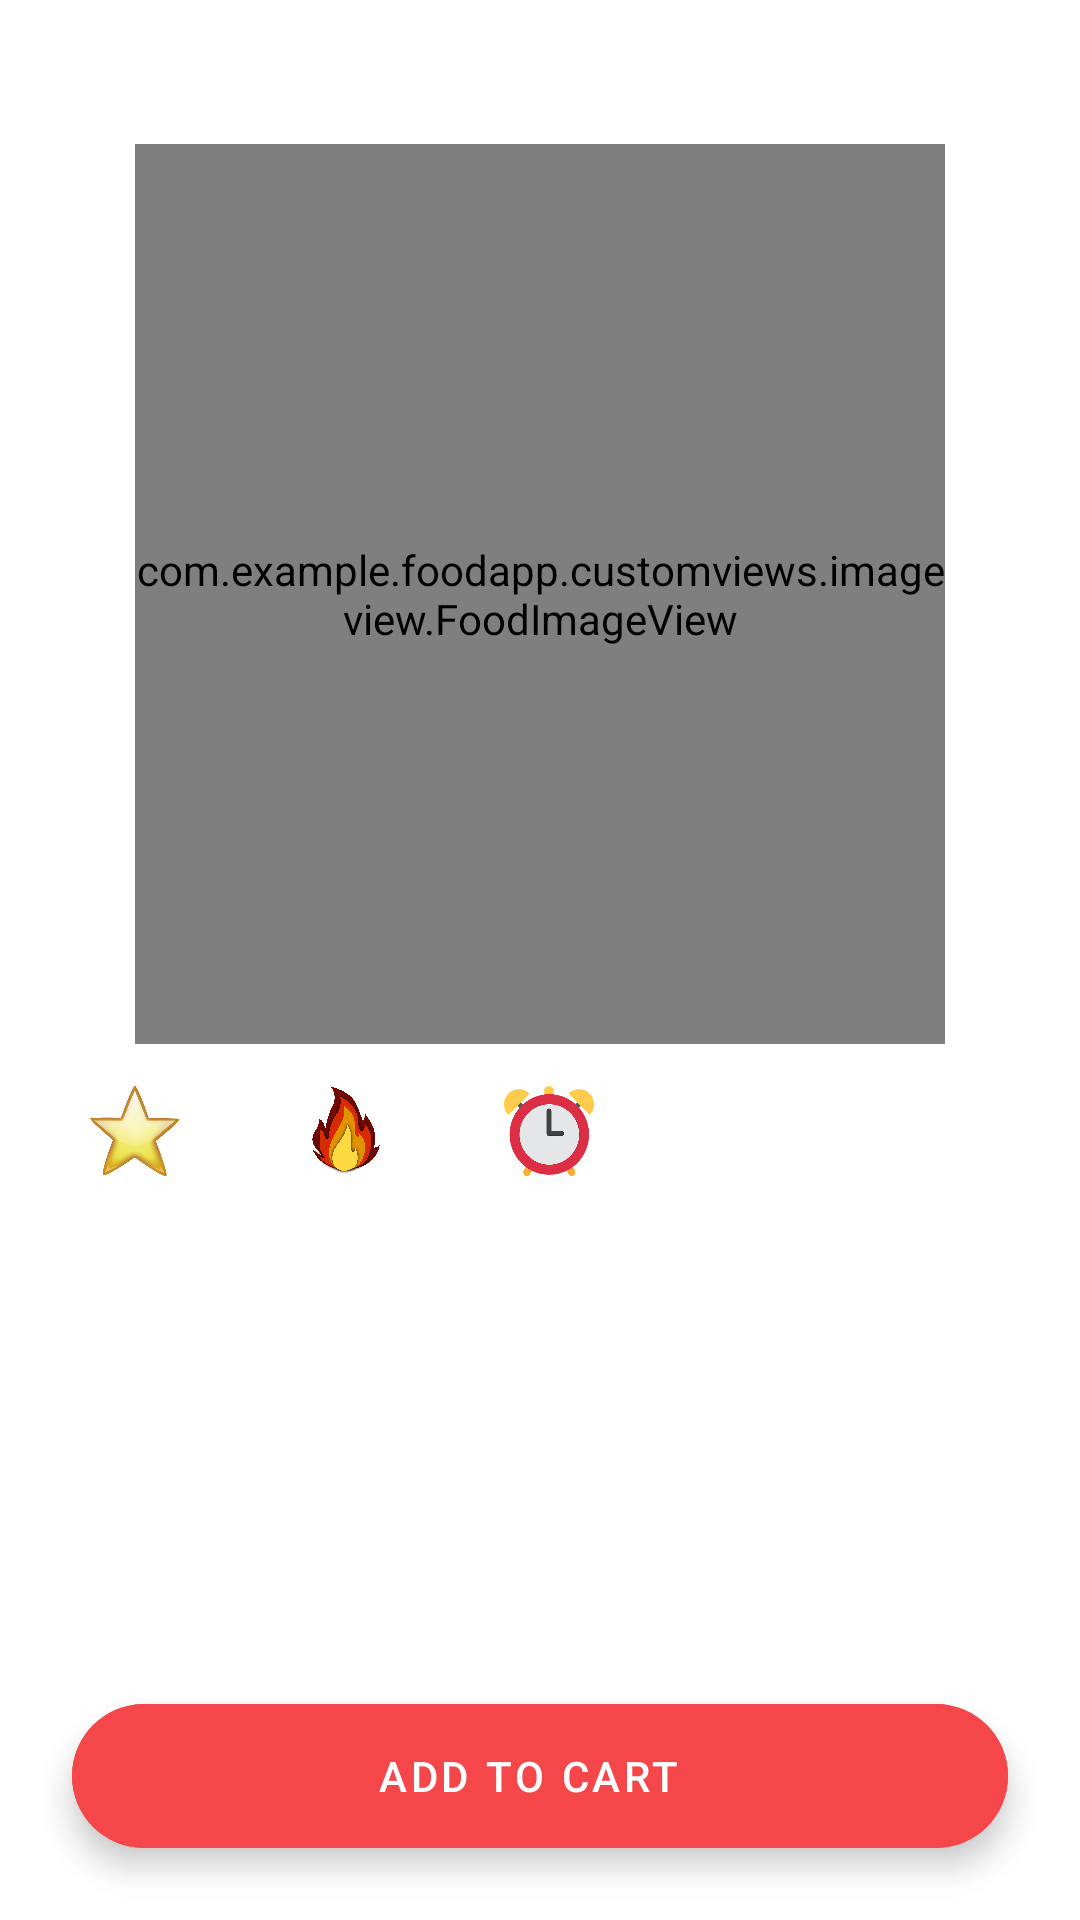

Write the Android layout XML for this screen, with the resource values it uses.
<!-- AndroidManifest.xml: application theme Theme.FoodApp -->
<!-- res/layout/fragment_detail.xml -->
<?xml version="1.0" encoding="utf-8"?>
<androidx.constraintlayout.widget.ConstraintLayout xmlns:android="http://schemas.android.com/apk/res/android"
    xmlns:app="http://schemas.android.com/apk/res-auto"
    xmlns:tools="http://schemas.android.com/tools"
    android:layout_width="match_parent"
    android:layout_height="match_parent"
    tools:context=".view.detail.DetailFragment">

    <ImageView
        android:id="@+id/iv_back"
        android:layout_width="40dp"
        android:layout_height="40dp"
        app:layout_constraintStart_toStartOf="parent"
        app:layout_constraintTop_toTopOf="parent"
        app:srcCompat="@drawable/ic_baseline_arrow_back_24"
        android:layout_margin="24dp"
        android:padding="8dp"
        android:background="?selectableItemBackgroundBorderless"/>

    <ImageView
        android:id="@+id/iv_favorite"
        android:layout_width="40dp"
        android:padding="8dp"
        android:layout_margin="24dp"
        android:layout_height="40dp"
        android:background="?selectableItemBackgroundBorderless"
        app:srcCompat="@drawable/ic_round_favorite_24_red"
        app:layout_constraintEnd_toEndOf="parent"
        app:layout_constraintTop_toTopOf="parent" />

    <com.example.foodapp.customviews.imageview.FoodImageView
        android:id="@+id/iv_food"
        android:layout_width="270dp"
        android:layout_height="300dp"
        app:layout_constraintEnd_toEndOf="parent"
        app:layout_constraintStart_toStartOf="parent"
        app:layout_constraintTop_toTopOf="parent"
        android:layout_marginTop="48dp"/>

    <androidx.constraintlayout.widget.ConstraintLayout
        android:layout_width="match_parent"
        android:layout_height="400dp"
        app:layout_constraintBottom_toBottomOf="parent"
        app:layout_constraintEnd_toEndOf="parent"
        app:layout_constraintStart_toStartOf="parent" >


        <TextView
            android:id="@+id/tv_name_food"
            android:layout_width="wrap_content"
            android:layout_height="wrap_content"
            android:textColor="@color/black"
            android:textSize="24sp"
            android:textStyle="bold"
            app:layout_constraintStart_toStartOf="parent"
            app:layout_constraintTop_toTopOf="parent"
            tools:text="Cheep Burger"
            android:layout_margin="30dp"/>

        <TextView
            android:id="@+id/tv_des_food"
            android:layout_width="wrap_content"
            android:layout_height="wrap_content"
            android:textColor="#979797"
            android:textSize="16sp"
            android:layout_marginTop="8dp"
            app:layout_constraintStart_toStartOf="@+id/tv_name_food"
            app:layout_constraintTop_toBottomOf="@+id/tv_name_food"
            tools:text="cheesy Mazerola" />


        <TextView
            android:id="@+id/tv_price_food"
            android:layout_width="wrap_content"
            android:layout_height="wrap_content"
            android:textColor="@color/black"
            android:textSize="24sp"
            android:textStyle="bold"
            android:layout_marginEnd="30dp"
            app:layout_constraintEnd_toEndOf="parent"
            app:layout_constraintTop_toTopOf="@+id/tv_name_food"
            tools:text="$6.5" />

        <ImageView
            android:id="@+id/imageView2"
            android:layout_width="30dp"
            android:layout_height="30dp"
            android:layout_marginTop="30dp"
            app:layout_constraintStart_toStartOf="@+id/tv_des_food"
            app:layout_constraintTop_toBottomOf="@+id/tv_des_food"
            app:srcCompat="@drawable/star" />

        <TextView
            android:id="@+id/tv_rate_food"
            android:layout_width="wrap_content"
            android:layout_height="wrap_content"
            android:textColor="@color/black"
            android:textSize="16sp"
            android:layout_marginStart="8dp"
            app:layout_constraintBottom_toBottomOf="@+id/imageView2"
            app:layout_constraintStart_toEndOf="@+id/imageView2"
            app:layout_constraintTop_toTopOf="@+id/imageView2"
            tools:text="4.7/10" />

        <ImageView
            android:id="@+id/imageView3"
            android:layout_width="30dp"
            android:layout_height="30dp"
            android:layout_marginStart="32dp"
            app:layout_constraintBottom_toBottomOf="@+id/imageView2"
            app:layout_constraintStart_toEndOf="@+id/tv_rate_food"
            app:layout_constraintTop_toTopOf="@+id/imageView2"
            app:srcCompat="@drawable/fire" />

        <TextView
            android:id="@+id/tv_calery_food"
            android:layout_width="wrap_content"
            android:layout_height="wrap_content"
            android:layout_marginStart="8dp"
            android:textColor="@color/black"
            android:textSize="16sp"
            app:layout_constraintBottom_toBottomOf="@+id/imageView3"
            app:layout_constraintStart_toEndOf="@+id/imageView3"
            app:layout_constraintTop_toTopOf="@+id/imageView3"
            tools:text="150 KCal" />


        <ImageView
            android:id="@+id/imageView4"
            android:layout_width="30dp"
            android:layout_height="30dp"
            android:layout_marginStart="30dp"
            app:layout_constraintBottom_toBottomOf="@+id/imageView2"
            app:layout_constraintStart_toEndOf="@+id/tv_calery_food"
            app:layout_constraintTop_toTopOf="@+id/imageView2"
            app:srcCompat="@drawable/watch" />

        <TextView
            android:id="@+id/tv_time_food"
            android:layout_width="wrap_content"
            android:layout_height="wrap_content"
            android:textColor="@color/black"
            android:textSize="16sp"
            app:layout_constraintBottom_toBottomOf="@+id/imageView4"
            app:layout_constraintStart_toEndOf="@+id/imageView4"
            app:layout_constraintTop_toTopOf="@+id/imageView4"
            tools:text="10-15 Min"
            android:layout_marginStart="8dp"/>


        <TextView
            android:layout_width="match_parent"
            android:layout_height="wrap_content"
            android:layout_marginTop="10dp"
            android:textColor="#979797"
            android:layout_marginStart="8dp"
            android:id="@+id/tv_description"
            app:layout_constraintEnd_toEndOf="@+id/tv_time_food"
            app:layout_constraintStart_toStartOf="@+id/imageView2"
            app:layout_constraintTop_toBottomOf="@+id/tv_calery_food"
            android:padding="16dp"
            tools:text="This pizza is made from 100% meat, pizza dough, special sauce, pizza cheese, corn, chicken ham and mushrooms" />


        <com.google.android.material.floatingactionbutton.ExtendedFloatingActionButton
            android:id="@+id/addToCartBtn"
            android:layout_width="match_parent"
            android:layout_height="wrap_content"
            android:layout_gravity="bottom"
            android:backgroundTint="@color/red"
            android:gravity="center"
            android:text="@string/addToCart"
            android:layout_margin="24dp"
            android:textColor="@color/white"
            app:layout_constraintBottom_toBottomOf="parent"
            app:layout_constraintEnd_toEndOf="parent"
            app:layout_constraintStart_toStartOf="parent" />


    </androidx.constraintlayout.widget.ConstraintLayout>


</androidx.constraintlayout.widget.ConstraintLayout>
<!-- resources referenced by this layout -->
<resources>
  <color name="black">#FF000000</color>
  <color name="red">#f54749</color>
  <color name="white">#FFFFFFFF</color>
  <!-- drawable fire: png bitmap (drawable-hdpi, 236484 bytes) -->
  <!-- drawable star: png bitmap (drawable-hdpi, 131719 bytes) -->
  <!-- drawable watch: png bitmap (drawable-hdpi, 20970 bytes) -->
  <string name="addToCart">Add To Cart</string>
  <style name="Theme.FoodApp" parent="Theme.MaterialComponents.Light.NoActionBar">
          
          <item name="colorPrimary">@color/purple_500</item>
          <item name="colorPrimaryVariant">@color/purple_700</item>
          <item name="colorOnPrimary">@color/white</item>
          
          <item name="colorSecondary">@color/teal_200</item>
          <item name="colorSecondaryVariant">@color/teal_700</item>
          <item name="colorOnSecondary">@color/black</item>
          
          <item name="android:statusBarColor" tools:targetApi="l">@android:color/darker_gray</item>
          
          <item name="android:layoutDirection">ltr</item>
          <item name="android:navigationBarColor">@android:color/darker_gray</item>
      </style>
  <color name="purple_500">#FF6200EE</color>
  <color name="purple_700">#FF3700B3</color>
  <color name="teal_200">#FF03DAC5</color>
  <color name="teal_700">#FF018786</color>
</resources>
